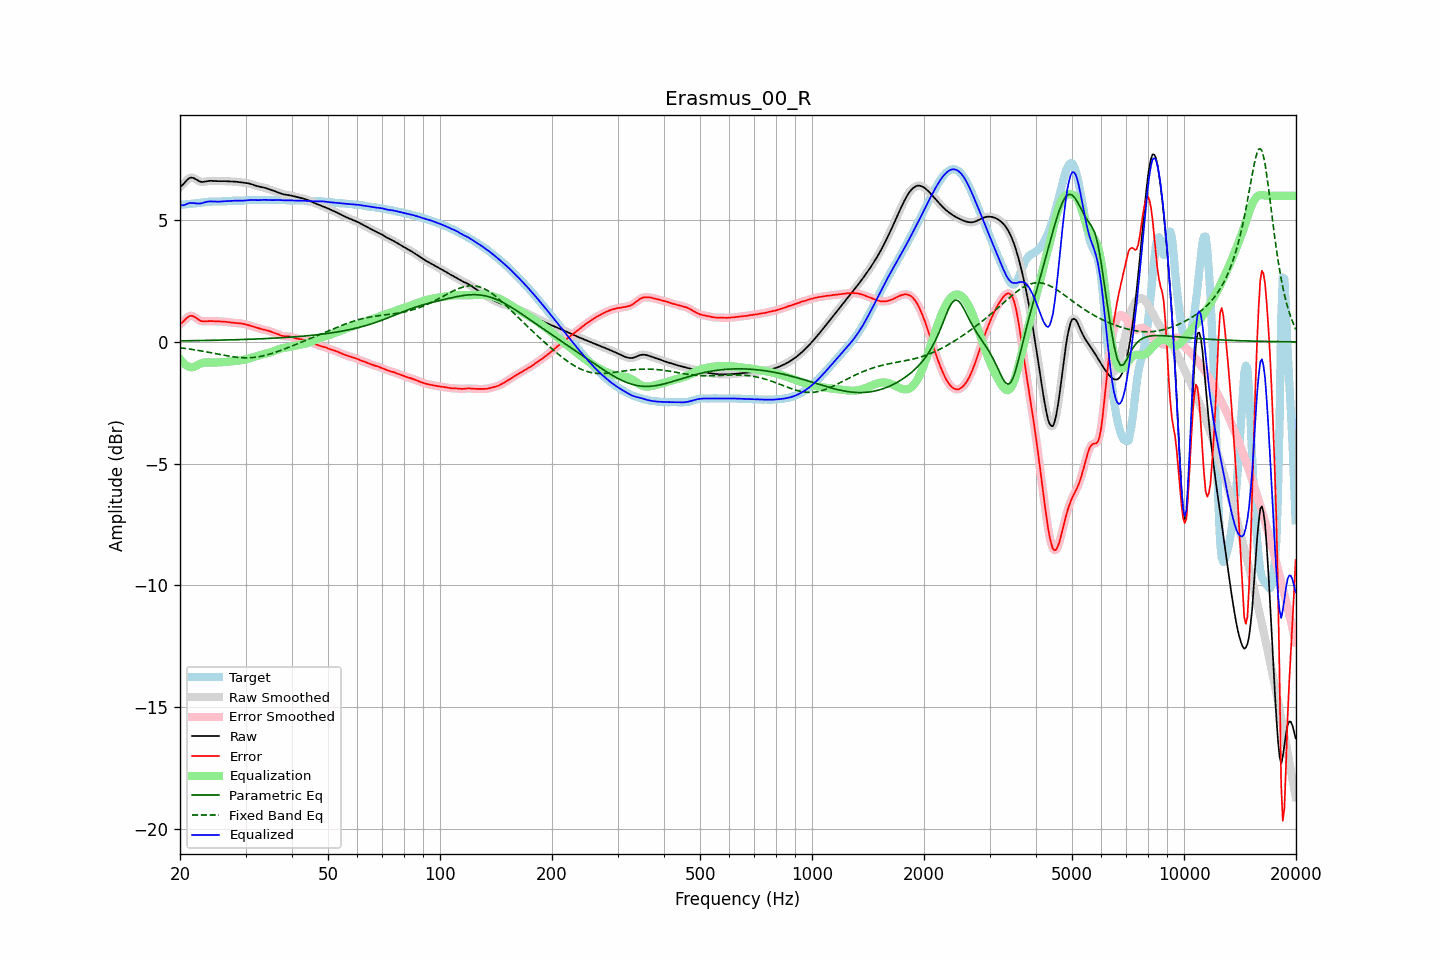

Values plotted in this chart, from the file beside it:
frequency, raw, error, smoothed, error_smoothed, equalization, parametric_eq, fixed_band_eq, equalized_raw, equalized_smoothed, target
20.00, 6.36, 0.73, 6.35, 0.73, -0.71, 0.04, -0.24, 5.65, 5.64, 5.63
20.20, 6.41, 0.78, 6.42, 0.78, -0.79, 0.04, -0.25, 5.62, 5.63, 5.64
20.40, 6.47, 0.83, 6.49, 0.84, -0.86, 0.04, -0.26, 5.61, 5.62, 5.64
20.61, 6.55, 0.90, 6.55, 0.90, -0.92, 0.05, -0.27, 5.63, 5.63, 5.65
20.81, 6.63, 0.97, 6.63, 0.97, -0.97, 0.05, -0.28, 5.66, 5.66, 5.66
21.02, 6.69, 1.02, 6.69, 1.03, -1.01, 0.05, -0.29, 5.68, 5.69, 5.66
21.23, 6.74, 1.07, 6.73, 1.06, -1.03, 0.05, -0.29, 5.71, 5.70, 5.67
21.44, 6.75, 1.07, 6.75, 1.07, -1.04, 0.05, -0.30, 5.71, 5.71, 5.68
21.66, 6.74, 1.06, 6.74, 1.06, -1.03, 0.05, -0.31, 5.70, 5.70, 5.68
21.87, 6.71, 1.03, 6.71, 1.03, -1.02, 0.05, -0.32, 5.70, 5.70, 5.69
22.09, 6.67, 0.98, 6.67, 0.98, -0.99, 0.05, -0.34, 5.69, 5.69, 5.69
22.31, 6.63, 0.93, 6.63, 0.94, -0.95, 0.05, -0.35, 5.68, 5.68, 5.70
22.54, 6.60, 0.89, 6.60, 0.89, -0.92, 0.05, -0.36, 5.68, 5.68, 5.71
22.76, 6.58, 0.86, 6.58, 0.86, -0.89, 0.06, -0.37, 5.69, 5.69, 5.72
22.99, 6.57, 0.84, 6.57, 0.85, -0.86, 0.06, -0.38, 5.70, 5.71, 5.73
23.22, 6.58, 0.84, 6.58, 0.84, -0.85, 0.06, -0.39, 5.73, 5.73, 5.73
23.45, 6.59, 0.85, 6.59, 0.85, -0.84, 0.06, -0.40, 5.75, 5.74, 5.74
23.69, 6.60, 0.85, 6.60, 0.85, -0.84, 0.06, -0.42, 5.76, 5.76, 5.75
23.92, 6.61, 0.86, 6.61, 0.86, -0.84, 0.06, -0.43, 5.77, 5.77, 5.76
24.16, 6.62, 0.86, 6.62, 0.86, -0.85, 0.06, -0.44, 5.77, 5.77, 5.76
24.40, 6.62, 0.85, 6.62, 0.85, -0.85, 0.07, -0.45, 5.77, 5.77, 5.76
24.65, 6.61, 0.85, 6.61, 0.85, -0.85, 0.07, -0.47, 5.76, 5.76, 5.76
24.89, 6.61, 0.84, 6.61, 0.84, -0.85, 0.07, -0.48, 5.76, 5.76, 5.76
25.14, 6.60, 0.84, 6.60, 0.84, -0.84, 0.07, -0.49, 5.76, 5.76, 5.76
25.39, 6.60, 0.84, 6.60, 0.84, -0.84, 0.07, -0.51, 5.76, 5.76, 5.76
25.65, 6.60, 0.84, 6.60, 0.84, -0.84, 0.07, -0.52, 5.76, 5.76, 5.76
25.91, 6.60, 0.84, 6.60, 0.84, -0.83, 0.07, -0.53, 5.77, 5.77, 5.77
26.16, 6.60, 0.84, 6.60, 0.83, -0.83, 0.08, -0.54, 5.78, 5.77, 5.77
26.43, 6.60, 0.83, 6.60, 0.83, -0.82, 0.08, -0.56, 5.78, 5.78, 5.77
26.69, 6.60, 0.82, 6.60, 0.82, -0.82, 0.08, -0.57, 5.78, 5.78, 5.78
26.96, 6.60, 0.81, 6.60, 0.81, -0.81, 0.08, -0.58, 5.78, 5.78, 5.79
27.23, 6.59, 0.80, 6.59, 0.80, -0.80, 0.08, -0.59, 5.79, 5.79, 5.79
27.50, 6.59, 0.79, 6.59, 0.79, -0.80, 0.08, -0.60, 5.79, 5.79, 5.80
27.77, 6.59, 0.79, 6.59, 0.79, -0.79, 0.09, -0.61, 5.80, 5.80, 5.80
28.05, 6.58, 0.78, 6.58, 0.78, -0.78, 0.09, -0.62, 5.80, 5.80, 5.80
28.33, 6.58, 0.78, 6.58, 0.78, -0.78, 0.09, -0.63, 5.80, 5.80, 5.80
28.62, 6.57, 0.77, 6.57, 0.77, -0.77, 0.09, -0.63, 5.80, 5.80, 5.80
28.90, 6.56, 0.76, 6.56, 0.76, -0.76, 0.09, -0.64, 5.80, 5.80, 5.80
29.19, 6.55, 0.76, 6.55, 0.76, -0.75, 0.10, -0.65, 5.80, 5.80, 5.80
29.48, 6.54, 0.75, 6.55, 0.75, -0.74, 0.10, -0.65, 5.80, 5.80, 5.80
29.78, 6.54, 0.73, 6.54, 0.73, -0.73, 0.10, -0.65, 5.81, 5.81, 5.80
30.08, 6.53, 0.72, 6.53, 0.72, -0.72, 0.10, -0.65, 5.81, 5.81, 5.81
30.38, 6.52, 0.70, 6.52, 0.70, -0.70, 0.11, -0.65, 5.82, 5.82, 5.82
30.68, 6.51, 0.68, 6.51, 0.68, -0.68, 0.11, -0.65, 5.83, 5.83, 5.83
30.99, 6.49, 0.66, 6.49, 0.66, -0.66, 0.11, -0.65, 5.83, 5.83, 5.83
31.30, 6.47, 0.64, 6.47, 0.64, -0.64, 0.11, -0.64, 5.83, 5.83, 5.83
31.61, 6.44, 0.62, 6.44, 0.62, -0.62, 0.12, -0.64, 5.82, 5.82, 5.83
31.93, 6.42, 0.60, 6.42, 0.60, -0.60, 0.12, -0.63, 5.82, 5.82, 5.82
32.24, 6.40, 0.58, 6.40, 0.58, -0.58, 0.12, -0.62, 5.82, 5.82, 5.82
32.57, 6.38, 0.56, 6.38, 0.56, -0.56, 0.12, -0.61, 5.82, 5.82, 5.82
32.89, 6.37, 0.54, 6.37, 0.54, -0.54, 0.13, -0.60, 5.83, 5.83, 5.83
33.22, 6.36, 0.52, 6.36, 0.52, -0.52, 0.13, -0.58, 5.83, 5.83, 5.83
33.55, 6.34, 0.51, 6.34, 0.51, -0.51, 0.13, -0.57, 5.84, 5.83, 5.84
33.89, 6.33, 0.49, 6.32, 0.49, -0.49, 0.13, -0.55, 5.84, 5.83, 5.84
34.23, 6.30, 0.47, 6.30, 0.47, -0.47, 0.14, -0.54, 5.83, 5.83, 5.83
34.57, 6.28, 0.46, 6.28, 0.46, -0.45, 0.14, -0.52, 5.83, 5.83, 5.82
34.92, 6.26, 0.44, 6.26, 0.44, -0.43, 0.14, -0.50, 5.83, 5.83, 5.82
35.27, 6.23, 0.41, 6.23, 0.41, -0.41, 0.15, -0.48, 5.82, 5.82, 5.82
35.62, 6.21, 0.39, 6.21, 0.39, -0.39, 0.15, -0.46, 5.83, 5.83, 5.83
35.97, 6.19, 0.36, 6.19, 0.36, -0.36, 0.15, -0.44, 5.83, 5.83, 5.83
... 635 more rows
